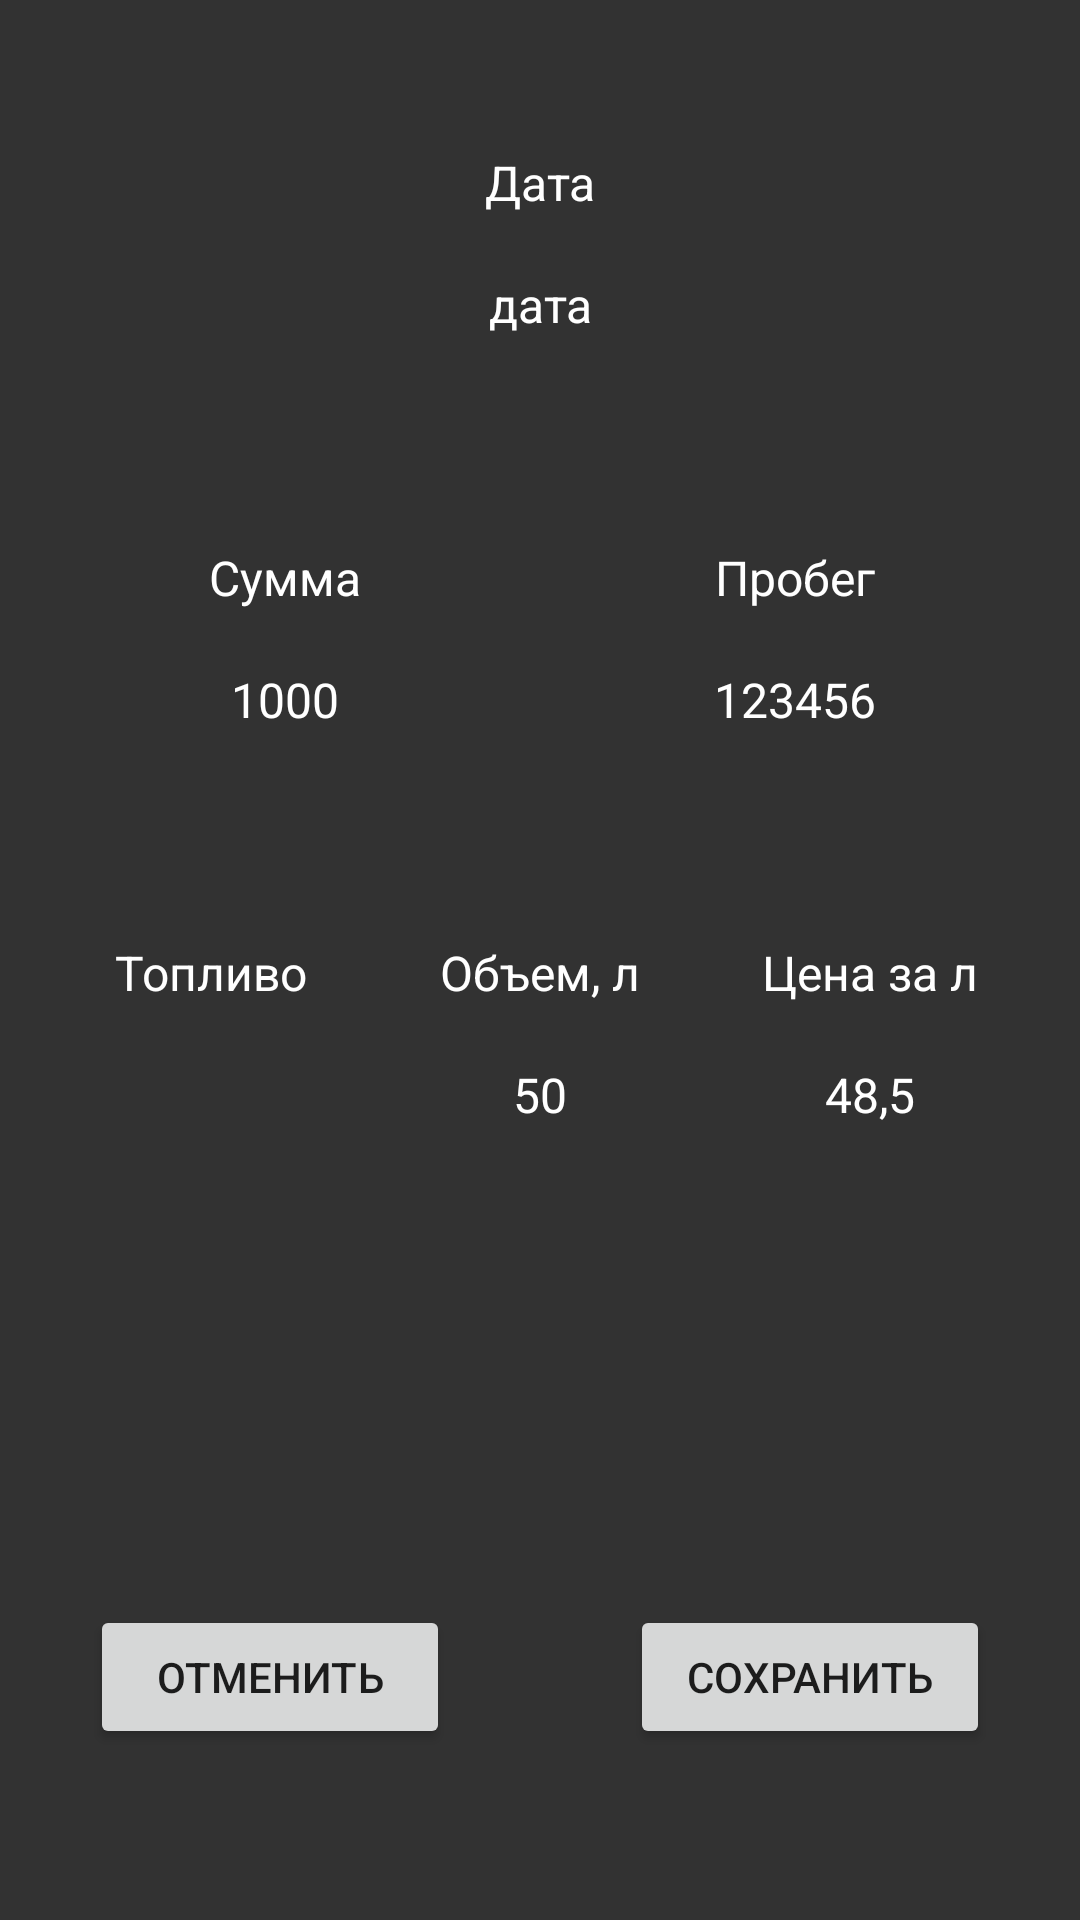

The Android layout XML behind this screen, and the referenced resources:
<!-- AndroidManifest.xml: application theme AppTheme -->
<!-- res/layout/activity_fuel.xml -->
<?xml version="1.0" encoding="utf-8"?>
<LinearLayout xmlns:android="http://schemas.android.com/apk/res/android"
    xmlns:app="http://schemas.android.com/apk/res-auto"
    xmlns:tools="http://schemas.android.com/tools"
    android:layout_width="match_parent"
    android:layout_height="match_parent"
    android:background="@drawable/fuel"
    android:orientation="vertical"
    tools:context=".Fuel">

    <LinearLayout
        android:layout_width="match_parent"
        android:layout_height="match_parent"
        android:background="#cc000000"
        android:orientation="vertical">


        <LinearLayout
            android:layout_width="250dp"
            android:layout_height="wrap_content"
            android:layout_gravity="center_horizontal"
            android:layout_marginTop="50dp"
            android:orientation="vertical">

            <TextView
                android:layout_width="match_parent"
                android:layout_height="wrap_content"
                android:layout_gravity="center_horizontal"
                android:layout_marginBottom="10dp"
                android:gravity="center_horizontal"
                android:text="Дата"
                android:textColor="@android:color/background_light"
                android:textSize="16sp" />

            <TextView
                android:layout_width="match_parent"
                android:layout_height="40dp"
                android:layout_gravity="center_horizontal"
                android:background="@drawable/text_view_style"
                android:gravity="center_vertical|center_horizontal"
                android:text="дата"
                android:textColor="@android:color/background_light"
                android:textSize="16sp" />

        </LinearLayout>

        <LinearLayout
            android:layout_width="wrap_content"
            android:layout_height="wrap_content"
            android:layout_gravity="center_horizontal"
            android:layout_marginTop="60dp"
            android:orientation="horizontal">

            <LinearLayout
                android:layout_width="150dp"
                android:layout_height="wrap_content"
                android:orientation="vertical"
                android:layout_marginRight="20dp">

                <TextView
                    android:layout_width="match_parent"
                    android:layout_height="wrap_content"
                    android:layout_gravity="center_horizontal"
                    android:layout_marginBottom="10dp"
                    android:gravity="center_horizontal"
                    android:text="Сумма"
                    android:textColor="@android:color/background_light"
                    android:textSize="16sp" />

                <TextView
                    android:layout_width="match_parent"
                    android:layout_height="40dp"
                    android:layout_gravity="center_horizontal"
                    android:background="@drawable/text_view_style"
                    android:gravity="center_vertical|center_horizontal"
                    android:text="1000"
                    android:textColor="@android:color/background_light"
                    android:textSize="16sp" />

            </LinearLayout>

            <LinearLayout
                android:layout_width="150dp"
                android:layout_height="wrap_content"
                android:orientation="vertical">

                <TextView
                    android:layout_width="match_parent"
                    android:layout_height="wrap_content"
                    android:layout_gravity="center_horizontal"
                    android:layout_marginBottom="10dp"
                    android:gravity="center_horizontal"
                    android:text="Пробег"
                    android:textColor="@android:color/background_light"
                    android:textSize="16sp" />

                <TextView
                    android:layout_width="match_parent"
                    android:layout_height="40dp"
                    android:layout_gravity="center_horizontal"
                    android:background="@drawable/text_view_style"
                    android:gravity="center_vertical|center_horizontal"
                    android:text="123456"
                    android:textColor="@android:color/background_light"
                    android:textSize="16sp" />

            </LinearLayout>


        </LinearLayout>

        <LinearLayout
            android:layout_width="wrap_content"
            android:layout_height="wrap_content"
            android:layout_gravity="center_horizontal"
            android:layout_marginTop="60dp"
            android:orientation="horizontal">

            <LinearLayout
                android:layout_width="100dp"
                android:layout_height="wrap_content"
                android:orientation="vertical"
                android:layout_marginRight="10dp">

                <TextView
                    android:layout_width="match_parent"
                    android:layout_height="wrap_content"
                    android:layout_gravity="center_horizontal"
                    android:layout_marginBottom="10dp"
                    android:gravity="center_horizontal"
                    android:text="Топливо"
                    android:textColor="@android:color/background_light"
                    android:textSize="16sp" />

                <Spinner
                    android:layout_width="match_parent"
                    android:layout_height="40dp"
                    android:layout_gravity="center_horizontal"
                    android:background="@drawable/text_view_style"
                    android:gravity="center_vertical|center_horizontal"
                    android:textColor="@android:color/background_light"
                    android:textSize="16sp" />

            </LinearLayout>

            <LinearLayout
                android:layout_width="100dp"
                android:layout_height="wrap_content"
                android:orientation="vertical"
                android:layout_marginRight="10dp">

                <TextView
                    android:layout_width="match_parent"
                    android:layout_height="wrap_content"
                    android:layout_gravity="center_horizontal"
                    android:layout_marginBottom="10dp"
                    android:gravity="center_horizontal"
                    android:text="Объем, л"
                    android:textColor="@android:color/background_light"
                    android:textSize="16sp" />

                <TextView
                    android:layout_width="match_parent"
                    android:layout_height="40dp"
                    android:layout_gravity="center_horizontal"
                    android:background="@drawable/text_view_style"
                    android:gravity="center_vertical|center_horizontal"
                    android:text="50"
                    android:textColor="@android:color/background_light"
                    android:textSize="16sp" />

            </LinearLayout>

            <LinearLayout
                android:layout_width="100dp"
                android:layout_height="wrap_content"
                android:orientation="vertical">

                <TextView
                    android:layout_width="match_parent"
                    android:layout_height="wrap_content"
                    android:layout_gravity="center_horizontal"
                    android:layout_marginBottom="10dp"
                    android:gravity="center_horizontal"
                    android:text="Цена за л"
                    android:textColor="@android:color/background_light"
                    android:textSize="16sp" />

                <TextView
                    android:layout_width="match_parent"
                    android:layout_height="40dp"
                    android:layout_gravity="center_horizontal"
                    android:background="@drawable/text_view_style"
                    android:gravity="center_vertical|center_horizontal"
                    android:text="48,5"
                    android:textColor="@android:color/background_light"
                    android:textSize="16sp" />

            </LinearLayout>


        </LinearLayout>

        <LinearLayout
            android:layout_width="wrap_content"
            android:layout_height="wrap_content"
            android:layout_gravity="center_horizontal"
            android:layout_marginTop="150dp"
            android:orientation="horizontal">

            <Button
                android:layout_width="120dp"
                android:layout_height="wrap_content"
                android:layout_marginRight="60dp"
                android:text="Отменить" />

            <Button
                android:layout_width="120dp"
                android:layout_height="wrap_content"
                android:text="Сохранить" />

        </LinearLayout>

    </LinearLayout>
</LinearLayout>
<!-- resources referenced by this layout -->
<resources>
  <style name="AppTheme" parent="Theme.AppCompat.Light.DarkActionBar">
          
          <item name="colorPrimary">@color/colorPrimary</item>
          <item name="colorPrimaryDark">@color/colorPrimaryDark</item>
          <item name="colorAccent">@color/colorAccent</item>
      </style>
  <color name="colorPrimary">#6200EE</color>
  <color name="colorPrimaryDark">#3700B3</color>
  <color name="colorAccent">#03DAC5</color>
</resources>
